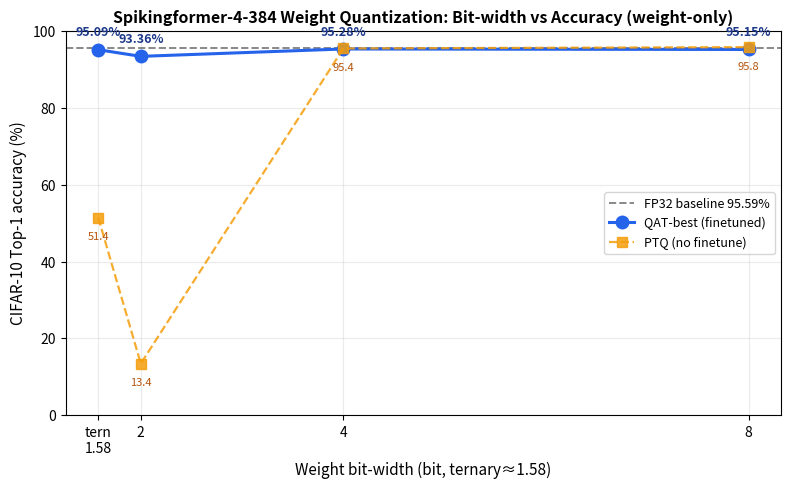

Write the Python code that produced this figure.
# -*- coding: utf-8 -*-
"""画位宽-精度曲线 + 折算 CIM 权重面积/能耗。结果存 PNG + 打印表格。"""
import matplotlib
matplotlib.use('Agg')
import matplotlib.pyplot as plt
import numpy as np
plt.rcParams['axes.unicode_minus'] = False  # 标签全英文, 用默认 DejaVu

# ---- QAT 实测结果 ----
FP = 95.59
# name, effective_bits(用于面积/能耗折算), x轴位置, PTQ, QAT
rows = [
    ("8-bit",  8.0,   8.0,  95.76, 95.15),
    ("4-bit",  4.0,   4.0,  95.42, 95.28),
    ("三值",   1.58,  1.58, 51.40, 95.09),  # log2(3)=1.58 信息位; 数字实现常用2物理bit
    ("2-bit",  2.0,   2.0,  13.45, 93.36),
]

names = ['ternary' if r[0]=='三值' else r[0] for r in rows]
bits  = np.array([r[1] for r in rows])
xpos  = np.array([r[2] for r in rows])
ptq   = np.array([r[3] for r in rows])
qat   = np.array([r[4] for r in rows])

# 按 x 排序画线
order = np.argsort(xpos)

fig, ax = plt.subplots(figsize=(8,5), dpi=140)
ax.axhline(FP, color='#888', ls='--', lw=1.4, label=f'FP32 baseline {FP:.2f}%')
ax.plot(xpos[order], qat[order], 'o-', color='#2563eb', lw=2.2, ms=9, label='QAT-best (finetuned)')
ax.plot(xpos[order], ptq[order], 's--', color='#f59e0b', lw=1.6, ms=7, alpha=0.85, label='PTQ (no finetune)')

for x,y,n in zip(xpos, qat, names):
    ax.annotate(f'{y:.2f}%', (x,y), textcoords='offset points', xytext=(0,10),
                ha='center', fontsize=9, color='#1e3a8a', fontweight='bold')
for x,y in zip(xpos, ptq):
    ax.annotate(f'{y:.1f}', (x,y), textcoords='offset points', xytext=(0,-16),
                ha='center', fontsize=8, color='#b45309')

ax.set_xlabel('Weight bit-width (bit, ternary≈1.58)', fontsize=11)
ax.set_ylabel('CIFAR-10 Top-1 accuracy (%)', fontsize=11)
ax.set_title('Spikingformer-4-384 Weight Quantization: Bit-width vs Accuracy (weight-only)', fontsize=11.5, fontweight='bold')
ax.set_xticks([1.58,2,4,8]); ax.set_xticklabels(['tern\n1.58','2','4','8'])
ax.set_ylim(0, 100); ax.grid(alpha=0.25); ax.legend(loc='center right', fontsize=9)

fig.tight_layout()
fig.savefig('bitwidth_accuracy.png', dpi=140, bbox_inches='tight')
print("saved bitwidth_accuracy.png")

# ---- CIM 权重面积/能耗折算 ----
# 假设: 激活为1-bit脉冲, MAC退化为"有脉冲则累加权重"。
#   权重存储面积 ∝ 权重位宽 (SRAM cell 数 / 器件数)
#   累加器/MAC 能耗 ∝ 权重位宽 (加法器位宽)
# 相对 FP32(32b) 和相对 实用INT8 两个基准各折算一次。
print("\n=== CIM 权重面积/能耗折算 (∝ 权重位宽) ===")
print(f"{'方案':<8}{'有效bit':>8}{'QAT精度':>9}{'掉点':>8}{'vs FP32省':>11}{'vs INT8省':>11}")
for n,b,q in zip(names, bits, qat):
    save_fp = (1 - b/32.0)*100
    save_i8 = (1 - b/8.0)*100
    drop = q - FP
    print(f"{n:<8}{b:>8.2f}{q:>8.2f}%{drop:>7.2f}%{save_fp:>10.1f}%{save_i8:>10.1f}%")
print("FP32     32.00  95.59%   0.00%       0.0%       —")
print("\n注: 三值信息位=1.58; 若数字实现按2物理bit存, 面积/能耗折算同2-bit(vs FP32省93.8%, vs INT8省75%)。")
